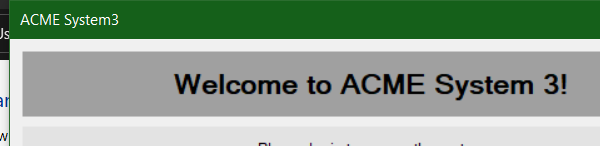
Workflow: FindElement

Step 1: Open Application 'acme-system3.exe ACME' on 'Login' (acme-system3.exe)

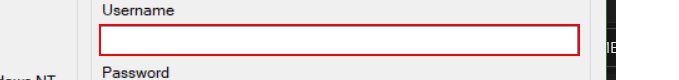
Step 2: type [UserName] into 'textBox1'

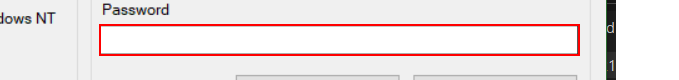
Step 3: type a value into 'textBox2'

Step 4: click on 'button1' (no picture)

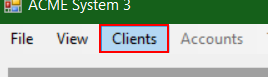
Step 5 [try]: Find Element 'menu item  Clients' on the menu item 'Clients' (acme-system3.exe)
